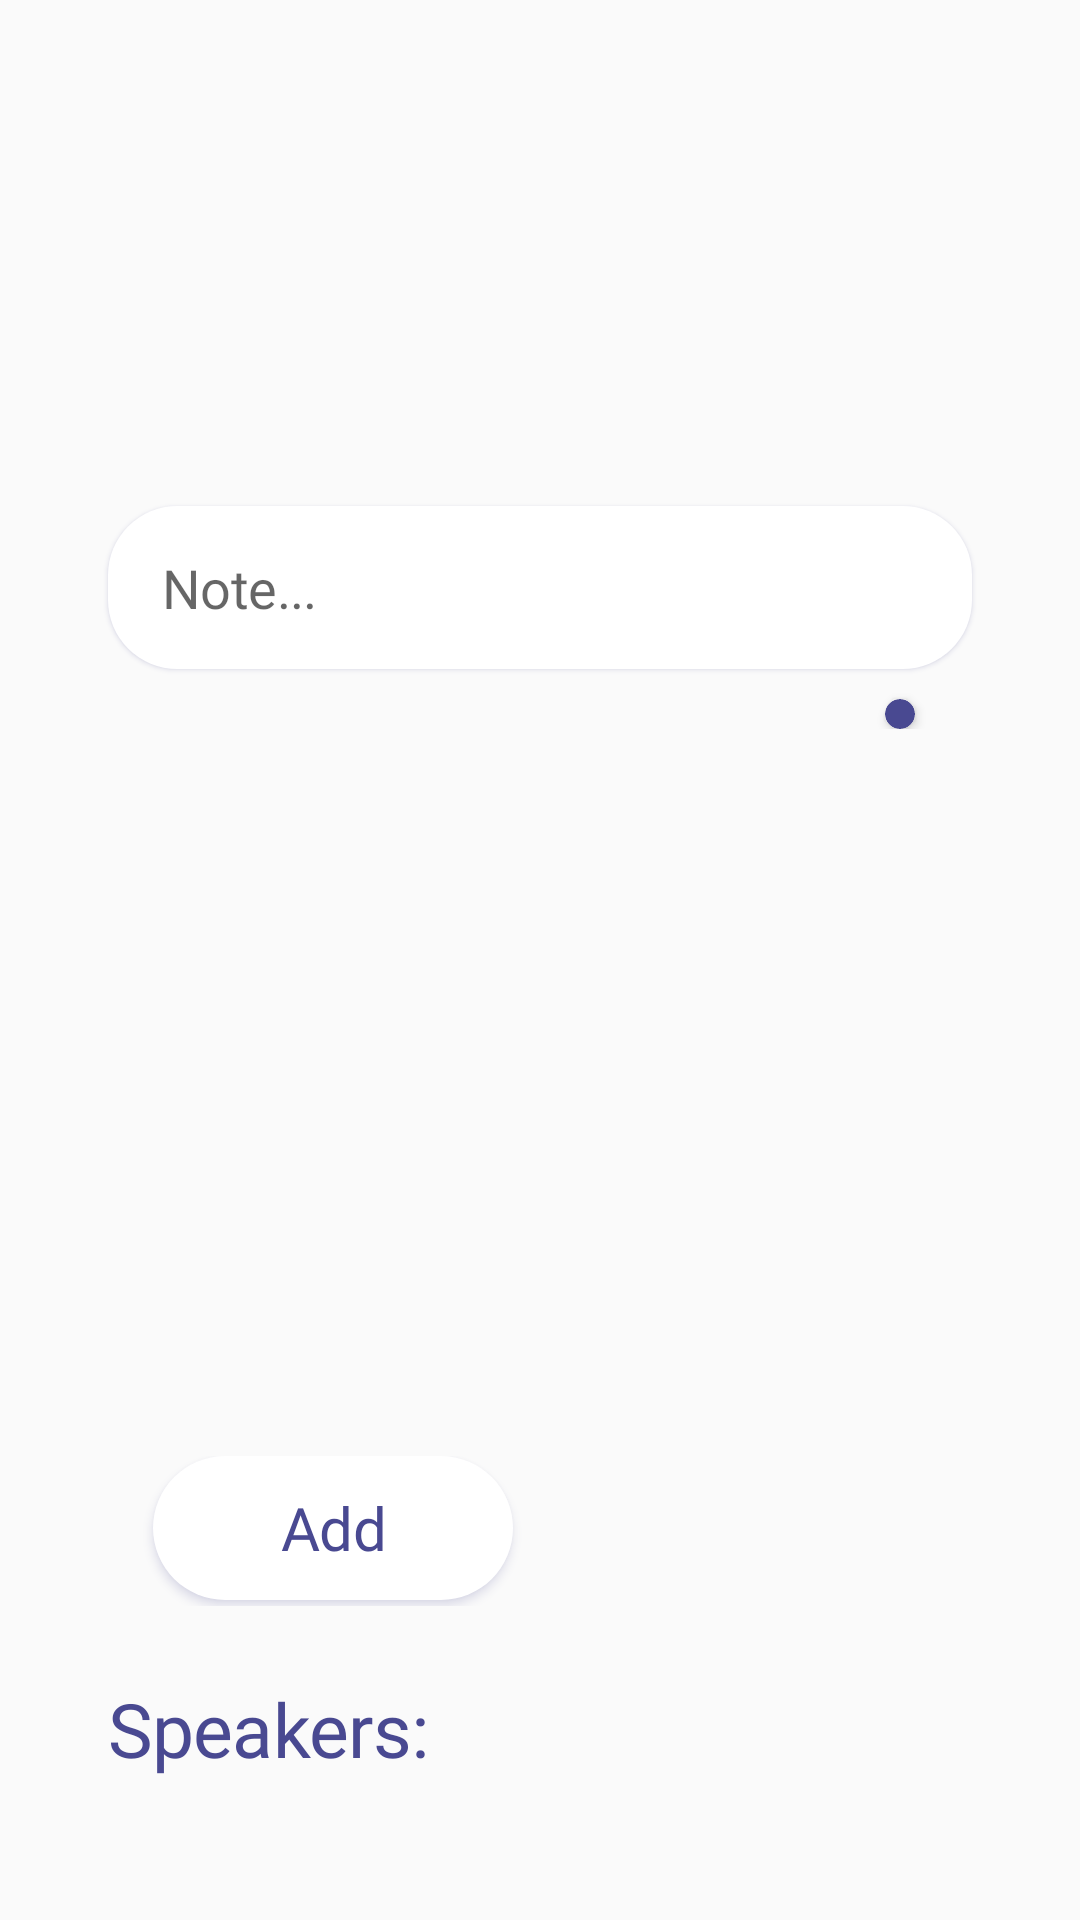

Produce the Android XML layout that renders to this screen, including the resource entries it uses.
<!-- AndroidManifest.xml: application theme Theme.MaterialComponents.Light.NoActionBar.Bridge -->
<!-- res/layout/fragment_event.xml -->
<?xml version="1.0" encoding="utf-8"?>
<androidx.constraintlayout.widget.ConstraintLayout xmlns:android="http://schemas.android.com/apk/res/android"
    xmlns:app="http://schemas.android.com/apk/res-auto"
    xmlns:tools="http://schemas.android.com/tools"
    android:layout_width="match_parent"
    android:layout_height="match_parent">

    <ScrollView
        android:layout_width="match_parent"
        android:layout_height="match_parent"
        android:layout_marginBottom="195dp"
        android:scrollbars="vertical"
        app:layout_constraintBottom_toTopOf="@id/date_add"
        app:layout_constraintEnd_toEndOf="parent"
        app:layout_constraintStart_toStartOf="parent"
        app:layout_constraintTop_toTopOf="parent">

        <LinearLayout
            android:layout_width="match_parent"
            android:layout_height="wrap_content"
            android:layout_marginBottom="7dp"
            android:orientation="vertical">

            <TextView
                android:id="@+id/name"
                style="@style/font_roboto_medium_black"
                android:layout_width="match_parent"
                android:layout_height="wrap_content"
                android:layout_marginVertical="23dp"
                android:gravity="center"
                android:text=""
                android:textSize="24dp"
                app:layout_constraintEnd_toEndOf="parent"
                app:layout_constraintStart_toStartOf="parent"
                app:layout_constraintTop_toTopOf="parent" />

            <TextView
                android:id="@+id/text"
                style="@style/font_roboto_regular_black"
                android:layout_width="match_parent"
                android:layout_height="wrap_content"
                android:layout_marginHorizontal="36dp"
                android:layout_marginVertical="23dp"
                android:text=""
                android:textSize="18dp"
                app:layout_constraintEnd_toEndOf="parent"
                app:layout_constraintStart_toStartOf="parent"
                app:layout_constraintTop_toBottomOf="@id/name" />

            <FrameLayout
                android:layout_width="match_parent"
                android:layout_height="wrap_content">

                <androidx.cardview.widget.CardView
                    android:id="@+id/edit"
                    android:layout_width="wrap_content"
                    android:layout_height="wrap_content"
                    android:layout_gravity="bottom|right"
                    android:layout_marginEnd="55dp"
                    android:backgroundTint="@color/purple"
                    app:cardCornerRadius="30dp">

                    <ImageView
                        android:layout_width="wrap_content"
                        android:layout_height="wrap_content"
                        android:padding="5dp"
                        android:src="@drawable/ic_check"/>
                </androidx.cardview.widget.CardView>

                <EditText
                    android:id="@+id/make_note"
                    style="@style/font_roboto_light_black"
                    android:layout_width="match_parent"
                    android:layout_height="wrap_content"
                    android:layout_gravity="center_horizontal"
                    android:layout_marginHorizontal="36dp"
                    android:layout_marginVertical="20dp"
                    android:background="@drawable/bg_white"
                    android:elevation="1dp"
                    android:hint="Note..."
                    android:outlineAmbientShadowColor="@color/purple"
                    android:outlineSpotShadowColor="@color/purple"
                    android:paddingHorizontal="18dp"
                    android:paddingVertical="15dp"
                    android:textSize="18sp"
                    app:layout_constraintEnd_toEndOf="parent"
                    app:layout_constraintStart_toStartOf="parent"/>

            </FrameLayout>
        </LinearLayout>
    </ScrollView>
    <LinearLayout
        android:id="@+id/date_add"
        android:layout_width="match_parent"
        android:layout_height="50dp"
        android:layout_marginHorizontal="36dp"
        android:layout_marginVertical="24dp"
        android:orientation="horizontal"
        app:layout_constraintBottom_toTopOf="@id/text1"
        app:layout_constraintEnd_toEndOf="parent"
        app:layout_constraintStart_toStartOf="parent">

        <TextView
            android:id="@+id/date"
            style="@style/font_roboto_light_purple"
            android:layout_width="wrap_content"
            android:layout_height="wrap_content"
            android:layout_marginEnd="15dp"
            android:text=""
            android:textSize="36sp" />

        <Button
            android:id="@+id/add_btn"
            style="@style/font_roboto_regular_purple"
            android:layout_width="120dp"
            android:layout_height="wrap_content"
            android:layout_gravity="center_horizontal|end"
            android:background="@drawable/bg_white_purple_selected"
            android:outlineAmbientShadowColor="@color/purple"
            android:outlineSpotShadowColor="@color/purple"
            android:paddingHorizontal="10dp"
            android:paddingVertical="10dp"
            android:text="Add"
            android:textAllCaps="false"
            android:textSize="20sp" />

    </LinearLayout>

    <TextView
        android:id="@+id/text1"
        style="@style/font_roboto_medium_purple"
        android:layout_width="match_parent"
        android:layout_height="wrap_content"
        android:layout_marginHorizontal="36dp"
        android:layout_marginBottom="5dp"
        android:text="Speakers:"
        android:textSize="25sp"
        app:layout_constraintBottom_toTopOf="@+id/name_speaker" />

    <TextView
        android:id="@+id/name_speaker"
        style="@style/font_roboto_medium_purple"
        android:layout_width="match_parent"
        android:layout_height="wrap_content"
        android:layout_marginHorizontal="36dp"
        android:layout_marginBottom="15dp"
        android:text=""
        android:textSize="20sp"
        app:layout_constraintBottom_toBottomOf="parent"
        app:layout_constraintEnd_toEndOf="parent"
        app:layout_constraintStart_toStartOf="parent" />

</androidx.constraintlayout.widget.ConstraintLayout>
<!-- resources referenced by this layout -->
<resources>
  <color name="purple">#494991</color>
  <!-- drawable bg_white (drawable) -->
  <?xml version="1.0" encoding="utf-8"?>
  <selector xmlns:android="http://schemas.android.com/apk/res/android">
      <item>
          <shape>
              <corners android:radius="23dp"/>
              <solid android:color="@color/white"/>
          </shape>
      </item>
  </selector>
  <!-- drawable bg_white_purple_selected (drawable) -->
  <?xml version="1.0" encoding="utf-8"?>
  <selector xmlns:android="http://schemas.android.com/apk/res/android">
      <item android:state_selected="false">
          <shape>
              <corners android:radius="90dp"/>
              <solid android:color="@color/white"/>
          </shape>
      </item>
  
      <item android:state_selected="true">
          <shape>
              <corners android:radius="90dp"/>
              <solid android:color="@color/purple"/>
          </shape>
      </item>
  </selector>
  <style name="font_roboto_light_black">
          <item name="android:fontFamily">@font/roboto_light</item>
          <item name="android:letterSpacing">-0.01</item>
          <item name="android:textColor">@color/black</item>
      </style>
  <style name="font_roboto_light_purple">
          <item name="android:fontFamily">@font/roboto_light</item>
          <item name="android:letterSpacing">-0.01</item>
          <item name="android:textColor">@color/purple</item>
      </style>
  <style name="font_roboto_medium_black">
          <item name="android:fontFamily">@font/roboto_medium</item>
          <item name="android:letterSpacing">-0.01</item>
          <item name="android:textColor">@color/black</item>
      </style>
  <style name="font_roboto_medium_purple">
          <item name="android:fontFamily">@font/roboto_medium</item>
          <item name="android:letterSpacing">-0.01</item>
          <item name="android:textColor">@color/purple</item>
      </style>
  <style name="font_roboto_regular_black">
          <item name="android:fontFamily">@font/roboto</item>
          <item name="android:letterSpacing">-0.01</item>
          <item name="android:textColor">@color/black</item>
      </style>
  <style name="font_roboto_regular_purple">
          <item name="android:fontFamily">@font/roboto</item>
          <item name="android:letterSpacing">-0.01</item>
          <item name="android:textColor">@color/purple</item>
      </style>
  <color name="white">#FFFFFFFF</color>
  <color name="black">#FF000000</color>
</resources>
